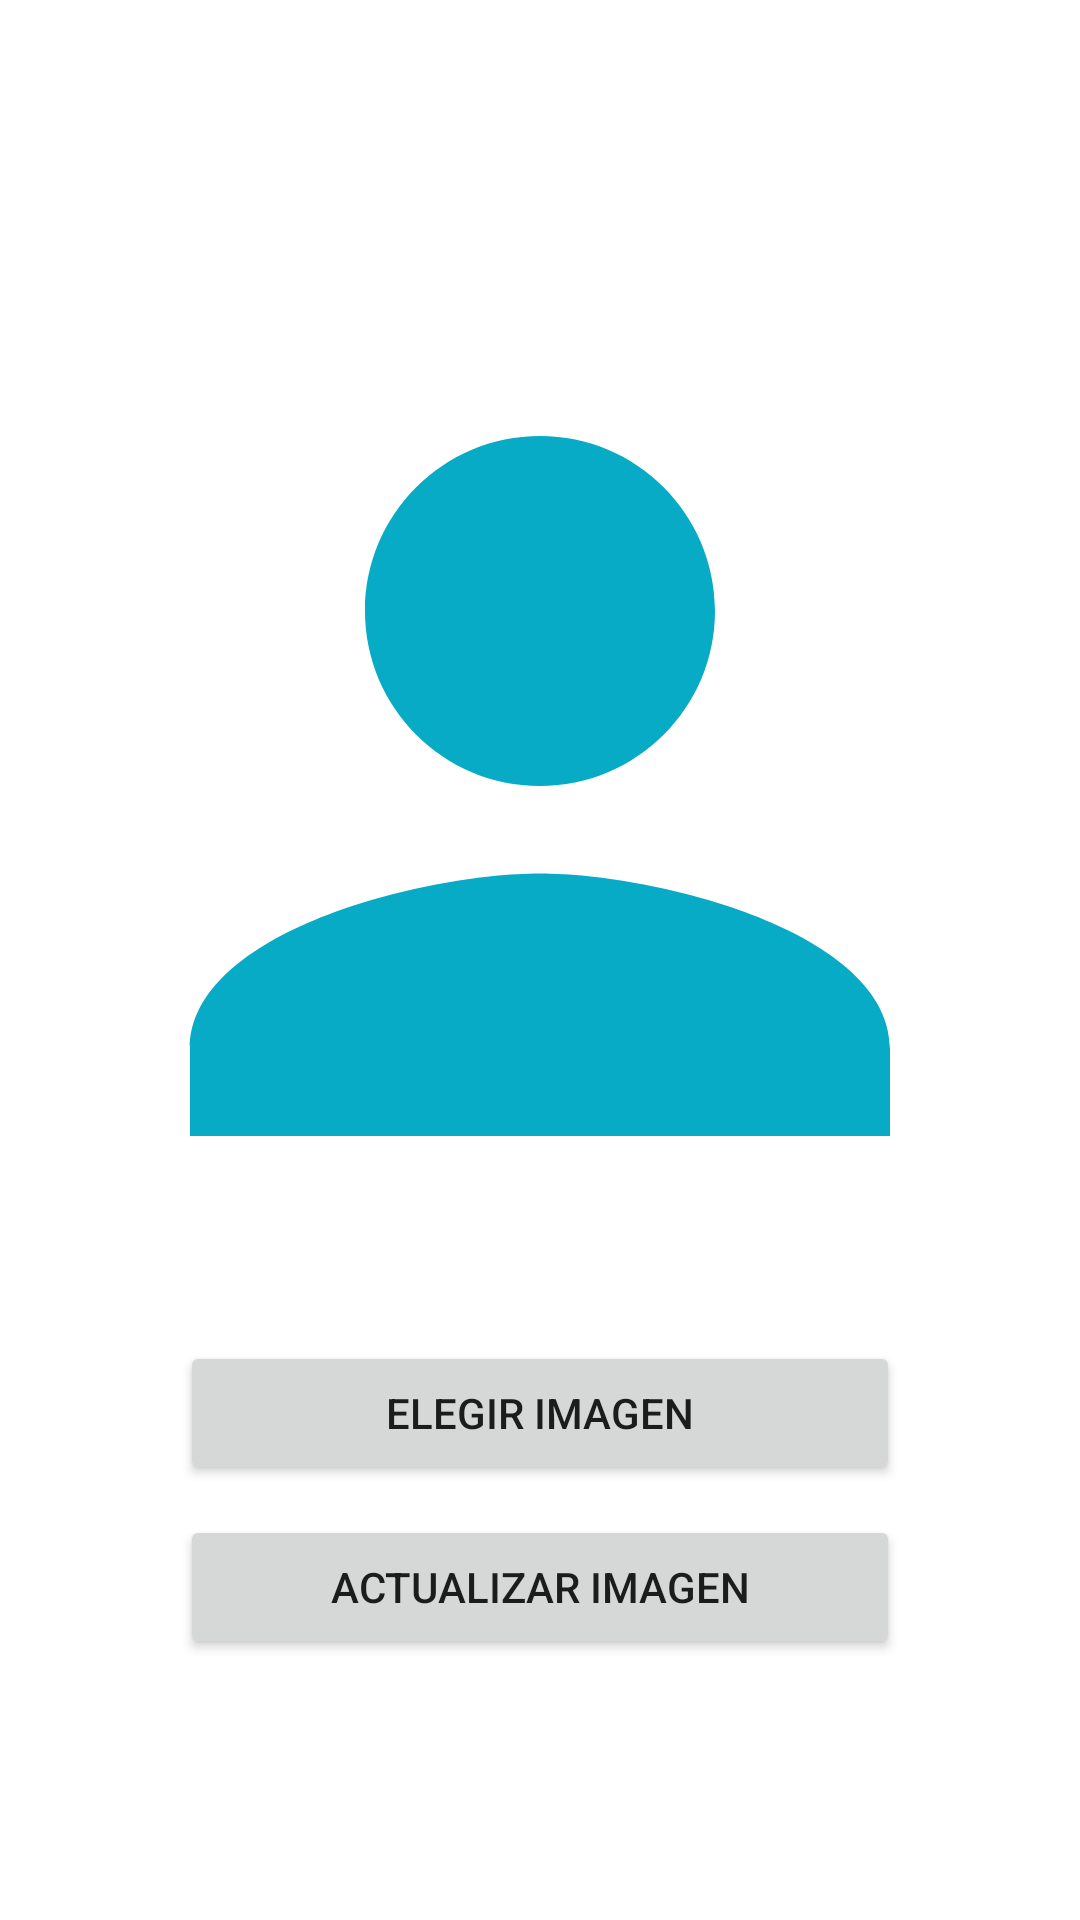

Write the Android layout XML for this screen, with the resource values it uses.
<!-- AndroidManifest.xml: application theme Theme.LiveCity2.NoActionBar -->
<!-- res/layout/activity_editar_imagen.xml -->
<?xml version="1.0" encoding="utf-8"?>
<RelativeLayout
    xmlns:android="http://schemas.android.com/apk/res/android"
    xmlns:app="http://schemas.android.com/apk/res-auto"
    xmlns:tools="http://schemas.android.com/tools"
    android:layout_width="match_parent"
    android:layout_height="match_parent"
    tools:context=".EditarImagenActivity">
    <LinearLayout
        android:layout_width="match_parent"
        android:layout_height="match_parent"
        android:orientation="vertical"
        android:gravity="center">
        <ImageView
            android:id="@+id/imgPerfil"
            android:layout_gravity="center"
            android:scaleType="centerCrop"
            android:src="@drawable/ic_person"
            android:layout_width="350dp"
            android:layout_height="350dp"
            />
        <Button
            android:id="@+id/btnElegirImagen"
            android:text="@string/elegirImagen"
            android:layout_marginTop="10dp"
            android:layout_width="240dp"
            app:icon="@drawable/ic_image"
            android:layout_height="wrap_content"
            />

        <Button
            android:id="@+id/btnActualizarImagen"
            android:text="@string/actualizarImagen"
            android:layout_marginTop="10dp"
            android:layout_width="240dp"
            app:icon="@drawable/ic_update"
            android:layout_height="wrap_content"
            />
    </LinearLayout>

</RelativeLayout>
<!-- resources referenced by this layout -->
<resources>
  <!-- drawable ic_image (drawable) -->
  <vector android:height="24dp" android:tint="#07ABC5"
      android:viewportHeight="24" android:viewportWidth="24"
      android:width="24dp" xmlns:android="http://schemas.android.com/apk/res/android">
      <path android:fillColor="@android:color/white" android:pathData="M21,19V5c0,-1.1 -0.9,-2 -2,-2H5c-1.1,0 -2,0.9 -2,2v14c0,1.1 0.9,2 2,2h14c1.1,0 2,-0.9 2,-2zM8.5,13.5l2.5,3.01L14.5,12l4.5,6H5l3.5,-4.5z"/>
  </vector>
  <!-- drawable ic_person (drawable) -->
  <vector android:height="24dp" android:tint="#07ABC5"
      android:viewportHeight="24" android:viewportWidth="24"
      android:width="24dp" xmlns:android="http://schemas.android.com/apk/res/android">
      <path android:fillColor="@android:color/white" android:pathData="M12,12c2.21,0 4,-1.79 4,-4s-1.79,-4 -4,-4 -4,1.79 -4,4 1.79,4 4,4zM12,14c-2.67,0 -8,1.34 -8,4v2h16v-2c0,-2.66 -5.33,-4 -8,-4z"/>
  </vector>
  <!-- drawable ic_update (drawable) -->
  <vector android:height="24dp" android:tint="#07ABC5"
      android:viewportHeight="24" android:viewportWidth="24"
      android:width="24dp" xmlns:android="http://schemas.android.com/apk/res/android">
      <path android:fillColor="@android:color/white" android:pathData="M21,10.12h-6.78l2.74,-2.82c-2.73,-2.7 -7.15,-2.8 -9.88,-0.1c-2.73,2.71 -2.73,7.08 0,9.79s7.15,2.71 9.88,0C18.32,15.65 19,14.08 19,12.1h2c0,1.98 -0.88,4.55 -2.64,6.29c-3.51,3.48 -9.21,3.48 -12.72,0c-3.5,-3.47 -3.53,-9.11 -0.02,-12.58s9.14,-3.47 12.65,0L21,3V10.12zM12.5,8v4.25l3.5,2.08l-0.72,1.21L11,13V8H12.5z"/>
  </vector>
  <string name="actualizarImagen">Actualizar imagen</string>
  <string name="elegirImagen">Elegir imagen</string>
  <style name="Theme.LiveCity2.NoActionBar">
          <item name="windowActionBar">false</item>
          <item name="windowNoTitle">true</item>
      </style>
</resources>
